Image classification data set "dataset-roboflow" (RafaelMoraesCruz/CESAR-school on GitHub). Class labels (4): cachorro, cavalo, gato, porco.

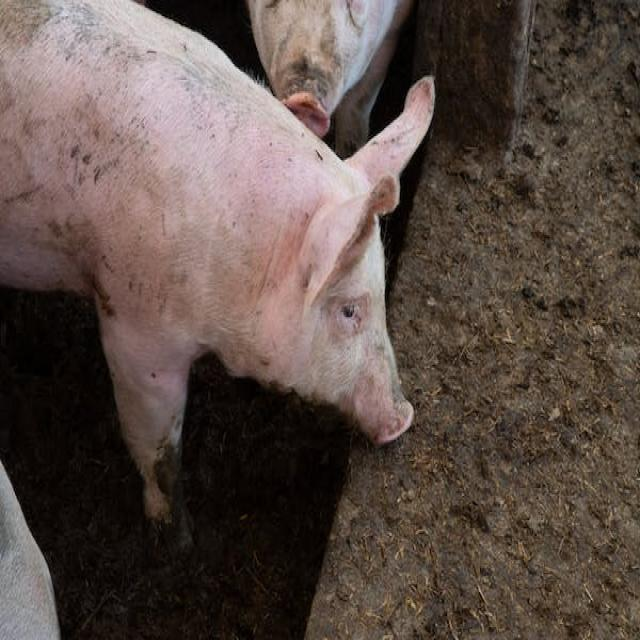
Label: porco

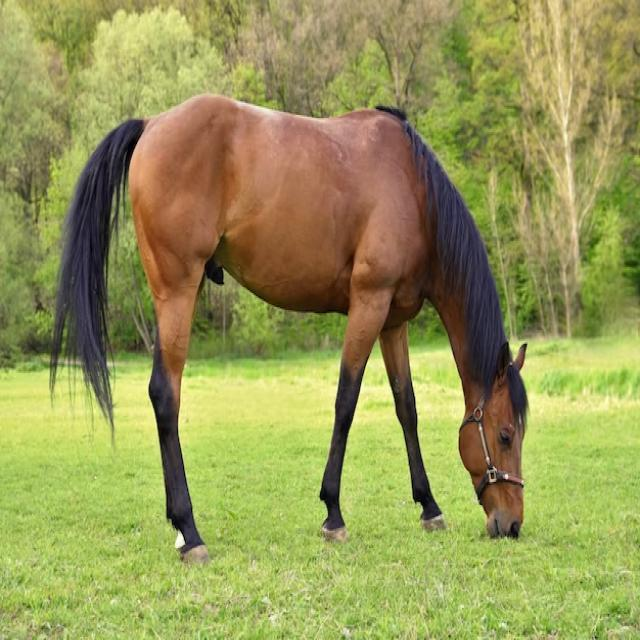
Label: cavalo

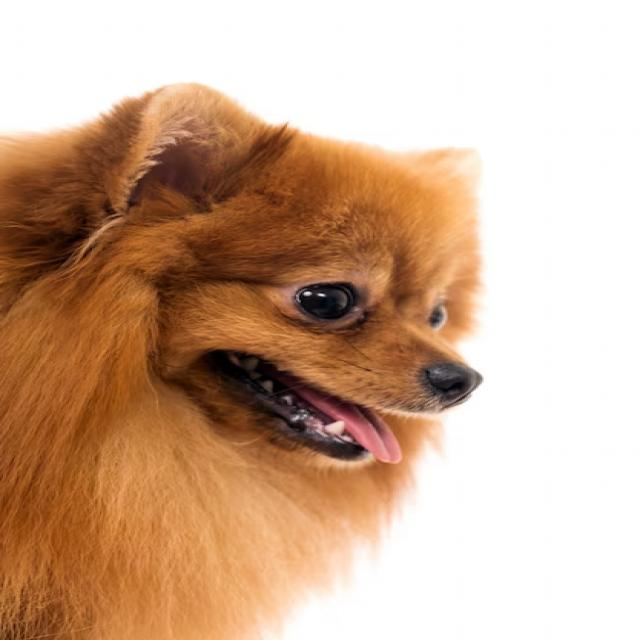
Label: cachorro

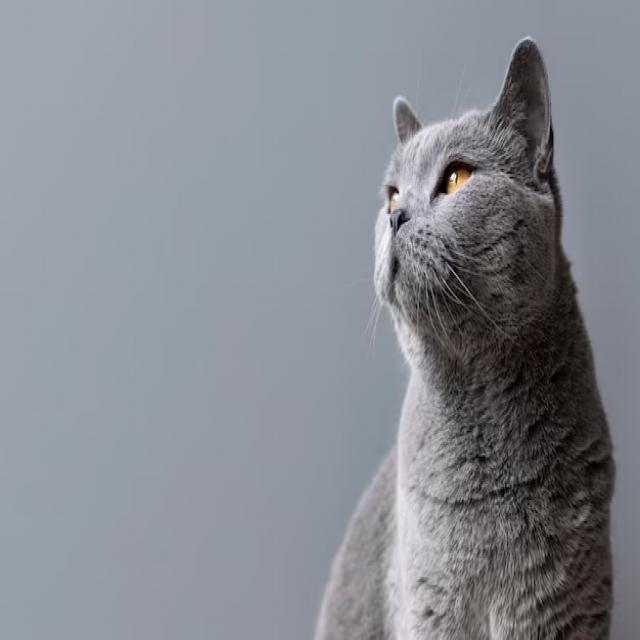
Label: gato

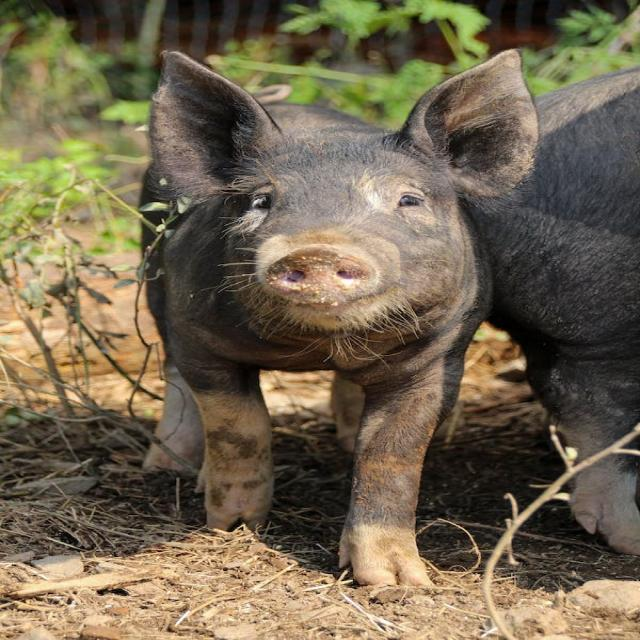
Label: porco

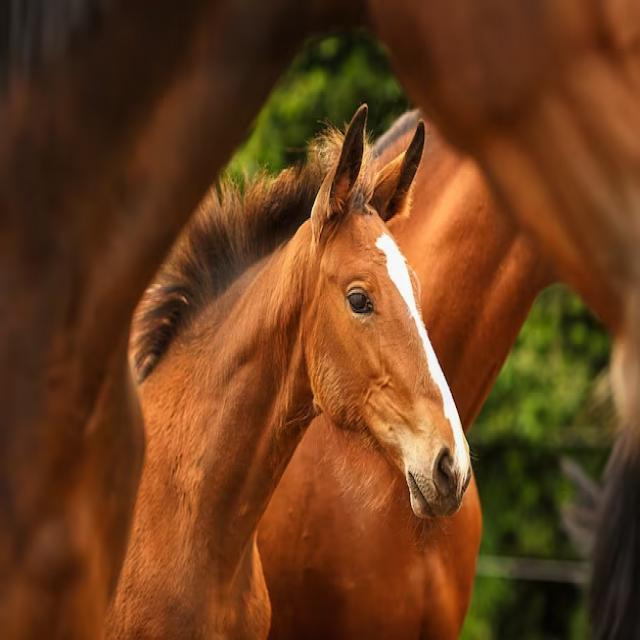
Label: cavalo
